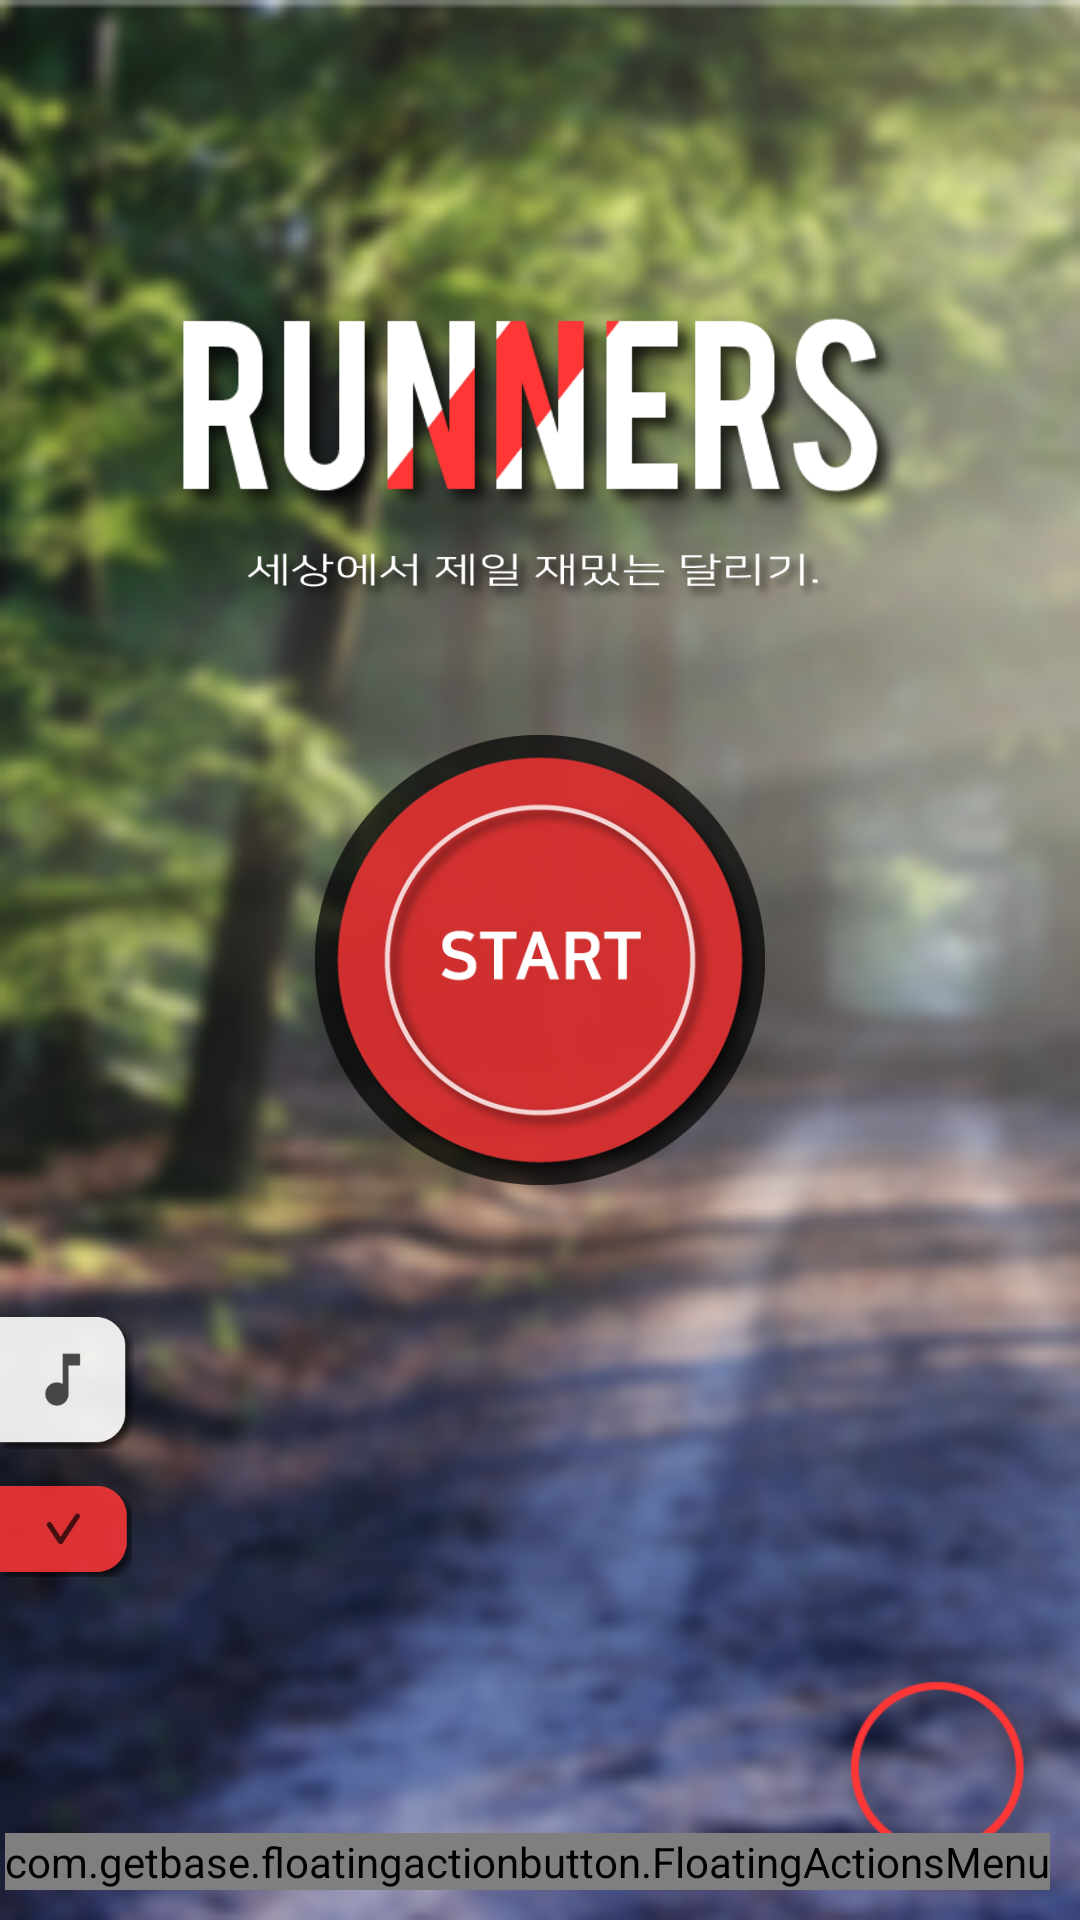

Write the Android layout XML for this screen, with the resource values it uses.
<!-- AndroidManifest.xml: application theme NoActionBarTheme -->
<!-- res/layout/activity_main.xml -->
<?xml version="1.0" encoding="utf-8"?>
<RelativeLayout xmlns:android="http://schemas.android.com/apk/res/android"
    xmlns:app="http://schemas.android.com/apk/res-auto"
    xmlns:fab="http://schemas.android.com/apk/res-auto"
    xmlns:tools="http://schemas.android.com/tools"
    android:id="@+id/main_background"
    android:layout_width="match_parent"
    android:layout_height="match_parent"
    android:background="@drawable/main_screen"
    tools:context=".LoginActivity">

    <RelativeLayout
        android:id="@+id/sound_bar_background"
        android:layout_width="200dp"
        android:layout_height="52dp"
        android:layout_below="@+id/main_play_button"
        android:layout_centerHorizontal="true"
        android:layout_marginTop="40dp"
        android:background="@drawable/main_asset_sound_bar"
        android:visibility="invisible">

        <ImageView
            android:id="@+id/music_back_icon"
            android:layout_width="10dp"
            android:layout_height="10dp"
            android:layout_alignEnd="@+id/main_music_back_button"
            android:layout_alignParentTop="true"
            android:layout_marginRight="16dp"
            android:layout_marginTop="11dp"
            android:layout_weight="1"
            fab:srcCompat="@drawable/main_asset_music_button_1" />

        <ImageView
            android:id="@+id/music_play_icon"
            android:layout_width="10dp"
            android:layout_height="10dp"
            android:layout_alignParentTop="true"
            android:layout_alignStart="@+id/main_music_playing_button"
            android:layout_marginLeft="16dp"
            android:layout_marginTop="11dp"
            android:layout_weight="1"
            fab:srcCompat="@drawable/main_asset_music_button_2" />

        <TextView
            android:id="@+id/main_music_back_button"
            android:layout_width="45dp"
            android:layout_height="match_parent"
            android:layout_alignParentTop="true"
            android:layout_marginEnd="0dp"
            android:layout_toStartOf="@+id/sound_componets" />

        <TextView
            android:id="@+id/main_music_playing_button"
            android:layout_width="match_parent"
            android:layout_height="match_parent"
            android:layout_alignParentTop="true"
            android:layout_toEndOf="@+id/sound_componets" />

        <LinearLayout
            android:id="@+id/sound_componets"
            android:layout_width="110dp"
            android:layout_height="wrap_content"
            android:layout_alignParentTop="true"
            android:layout_centerHorizontal="true"
            android:gravity="center_vertical|center_horizontal"
            android:orientation="vertical">

            <ImageView
                android:id="@+id/main_music_view"
                android:layout_width="match_parent"
                android:layout_height="22dp"
                android:layout_above="@+id/main_music_mute_button"
                android:layout_alignParentStart="true"
                android:layout_marginTop="5dp"
                app:srcCompat="@drawable/main_asset_music_text_1" />

            <LinearLayout
                android:id="@+id/main_music_mute_button"
                android:layout_width="90dp"
                android:layout_height="wrap_content"
                android:layout_centerInParent="true"
                android:layout_marginTop="3dp"
                android:gravity="fill_vertical|center_horizontal"
                android:orientation="horizontal">


                <TextView
                    android:id="@+id/main_music_mute_button_text"
                    android:layout_width="wrap_content"
                    android:layout_height="wrap_content"
                    android:layout_alignParentBottom="true"
                    android:layout_marginBottom="11dp"
                    android:layout_toEndOf="@+id/sound_componets"
                    android:fontFamily="@font/nanumsquareotfbb"
                    android:text="MUTE"
                    android:textSize="8sp" />

            </LinearLayout>
        </LinearLayout>

    </RelativeLayout>

    <Button
        android:id="@+id/main_off_widget"
        android:layout_width="120dp"
        android:layout_height="35dp"
        android:layout_alignParentEnd="true"
        android:layout_alignParentTop="false"
        android:layout_marginRight="10dp"
        android:layout_marginTop="30dp"
        android:background="@drawable/offline_widget"
        android:visibility="gone" />

    <ImageView
        android:id="@+id/main_play_button"
        android:layout_width="150dp"
        android:layout_height="150dp"
        android:layout_centerInParent="true"
        fab:srcCompat="@drawable/main_asset_start_button" />

    <ImageView
        android:id="@+id/main_music_tap"
        android:layout_width="45dp"
        android:layout_height="48dp"
        android:layout_alignParentStart="true"
        android:layout_below="@+id/main_play_button"
        android:layout_marginTop="42dp"
        fab:srcCompat="@drawable/main_asset_music_tap" />

    <LinearLayout
        android:id="@+id/linearLayout"
        android:layout_width="195dp"
        android:layout_height="35dp"
        android:layout_below="@+id/sound_bar_background"
        android:layout_centerHorizontal="true"
        android:layout_marginTop="6dp"
        android:orientation="vertical">

        <ImageView
            android:id="@+id/main_check_pop"
            android:layout_width="match_parent"
            android:layout_height="wrap_content"
            android:layout_marginBottom="4dp"
            android:layout_marginRight="3dp"
            android:visibility="invisible"
            fab:srcCompat="@drawable/main_asset_guide_pop" />
    </LinearLayout>

    <ImageView
        android:id="@+id/main_check_tap"
        android:layout_width="44dp"
        android:layout_height="35dp"
        android:layout_alignParentStart="true"
        android:layout_below="@+id/main_music_tap"
        android:layout_marginTop="8dp"
        fab:srcCompat="@drawable/main_asset_check_tap" />

    <ImageView
        android:id="@+id/main_safe_frame_pop"
        android:layout_width="195dp"
        android:layout_height="20dp"
        android:layout_below="@+id/linearLayout"
        android:layout_centerHorizontal="true"
        android:layout_marginTop="8dp"
        android:visibility="invisible"
        fab:srcCompat="@drawable/main_asset_safe_frame_pop" />

    <ImageView
        android:id="@+id/main_safe_frame_tap"
        android:layout_width="42dp"
        android:layout_height="18dp"
        android:layout_alignParentStart="true"
        android:layout_below="@+id/main_check_tap"
        android:layout_marginTop="10dp"
        android:visibility="invisible"
        fab:srcCompat="@drawable/main_asset_night_safe_frame_tap" />

    <RelativeLayout
        android:id="@+id/shadow_effect"
        android:layout_width="match_parent"
        android:layout_height="match_parent"
        android:background="@drawable/shadow_effect"
        android:visibility="gone">

    </RelativeLayout>

    <ImageView
        android:id="@+id/imageView24"
        android:layout_width="match_parent"
        android:layout_height="90dp"
        android:layout_above="@+id/imageView26"
        android:layout_centerHorizontal="true"
        fab:srcCompat="@drawable/ic_main_logo_flat" />

    <ImageView
        android:id="@+id/imageView26"
        android:layout_width="200dp"
        android:layout_height="25dp"
        android:layout_above="@+id/main_play_button"
        android:layout_centerHorizontal="true"
        android:layout_marginBottom="40dp"
        fab:srcCompat="@drawable/ic_main_logo_flat_tumb" />

    <ImageView
        android:id="@+id/imageView20"
        android:layout_width="88dp"
        android:layout_height="94dp"
        android:layout_alignParentBottom="true"
        android:layout_alignParentEnd="true"
        fab:srcCompat="@drawable/main_asset_fab" />

    <LinearLayout
        android:id="@+id/count_layout"
        android:layout_width="wrap_content"
        android:layout_height="wrap_content"
        android:layout_above="@+id/imageView20"
        android:layout_alignParentEnd="true"
        android:layout_marginBottom="5dp"
        android:layout_marginEnd="20dp"
        android:orientation="horizontal"
        android:visibility="gone">

        <TextView
            android:id="@+id/textView2"
            android:layout_width="wrap_content"
            android:layout_height="wrap_content"
            android:layout_weight="1"
            android:fontFamily="@font/nanumsquareotfb"
            android:text="전 세계에서 "
            android:textColor="@color/colorAccent"
            android:textSize="12sp" />

        <TextView
            android:id="@+id/count_view"
            android:layout_width="wrap_content"
            android:layout_height="wrap_content"
            android:layout_weight="1"
            android:fontFamily="@font/nanumsquareotfb"
            android:text="0"
            android:textColor="@color/colorPrimary"
            android:textSize="18sp" />

        <TextView
            android:id="@+id/textView7"
            android:layout_width="wrap_content"
            android:layout_height="wrap_content"
            android:layout_weight="1"
            android:fontFamily="@font/nanumsquareotfb"
            android:text="명이 지금 달리고 있습니다!"
            android:textColor="@color/colorAccent"
            android:textSize="12sp" />
    </LinearLayout>

    <com.getbase.floatingactionbutton.FloatingActionsMenu
        android:id="@+id/fab_menu"
        android:layout_width="wrap_content"
        android:layout_height="wrap_content"
        android:layout_alignParentBottom="true"
        android:layout_alignParentEnd="true"
        android:layout_marginBottom="10dp"
        android:layout_marginRight="10dp"
        fab:fab_addButtonColorNormal="@color/colorTrans"
        fab:fab_addButtonColorPressed="@color/colorPrimary"
        fab:fab_addButtonPlusIconColor="@color/colorAccent"
        fab:fab_expandDirection="left">

    </com.getbase.floatingactionbutton.FloatingActionsMenu>

</RelativeLayout>
<!-- resources referenced by this layout -->
<resources>
  <color name="colorAccent">#ffffff</color>
  <color name="colorPrimary">#ff3636</color>
  <color name="colorTrans">#00000000</color>
  <!-- drawable ic_main_logo_flat: png bitmap (drawable, 21938 bytes) -->
  <!-- drawable ic_main_logo_flat_tumb: png bitmap (drawable-v24, 23767 bytes) -->
  <!-- drawable main_asset_check_tap: png bitmap (drawable-v24, 3032 bytes) -->
  <!-- drawable main_asset_fab: png bitmap (drawable, 9047 bytes) -->
  <!-- drawable main_asset_guide_pop: png bitmap (drawable-v24, 6525 bytes) -->
  <!-- drawable main_asset_music_button_1: png bitmap (drawable-v24, 254 bytes) -->
  <!-- drawable main_asset_music_button_2: png bitmap (drawable-v24, 214 bytes) -->
  <!-- drawable main_asset_music_tap: png bitmap (drawable, 3537 bytes) -->
  <!-- drawable main_asset_music_text_1: png bitmap (drawable-v24, 2946 bytes) -->
  <!-- drawable main_asset_night_safe_frame_tap: png bitmap (drawable, 1693 bytes) -->
  <!-- drawable main_asset_safe_frame_pop: png bitmap (drawable, 4667 bytes) -->
  <!-- drawable main_asset_sound_bar: png bitmap (drawable, 3973 bytes) -->
  <!-- drawable main_asset_start_button: png bitmap (drawable, 45123 bytes) -->
  <!-- drawable main_screen: png bitmap (drawable, 43392 bytes) -->
  <!-- drawable offline_widget: png bitmap (drawable, 8217 bytes) -->
  <!-- drawable shadow_effect: png bitmap (drawable-v24, 928 bytes) -->
  <style name="NoActionBarTheme" parent="Theme.AppCompat.Light.NoActionBar">
          
          <item name="colorPrimary">@color/colorPrimary</item>
          <item name="colorPrimaryDark">@color/colorPrimaryDark</item>
          <item name="colorAccent">@color/colorAccent</item>
          <item name="android:windowTranslucentNavigation">false</item>
          <item name="android:windowTranslucentStatus">true</item>
      </style>
  <color name="colorPrimaryDark">#e90000</color>
</resources>
